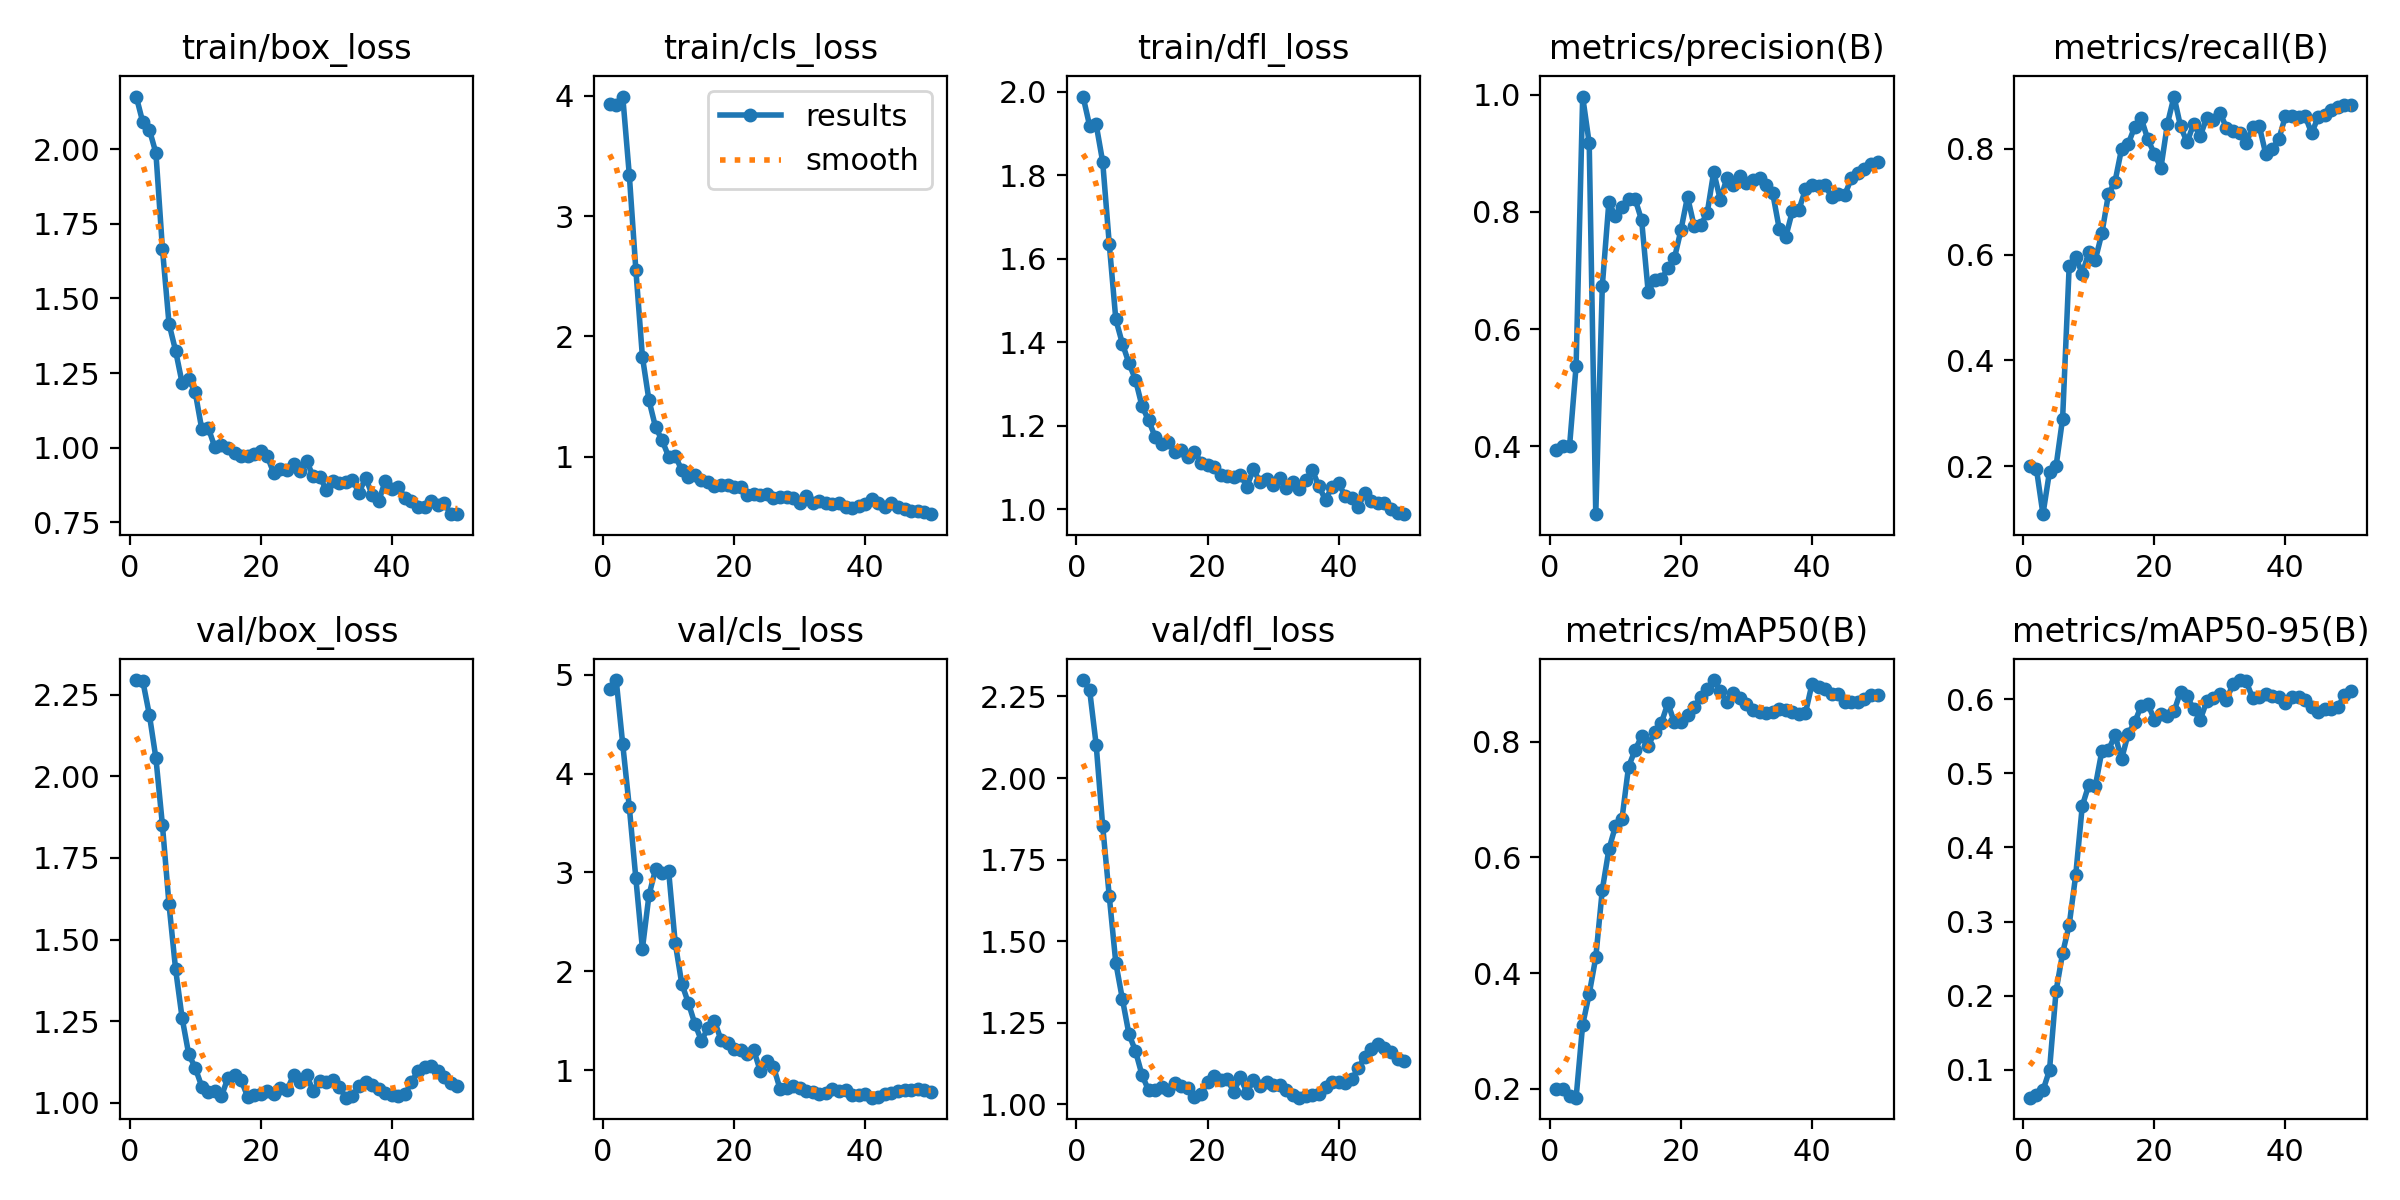

The data file committed next to this chart (first rows):
epoch, train/box_loss, train/cls_loss, train/dfl_loss, metrics/precision(B), metrics/recall(B), metrics/mAP50(B), metrics/mAP50-95(B), val/box_loss, val/cls_loss, val/dfl_loss, lr/pg0, lr/pg1, lr/pg2
1, 2.177, 3.935, 1.988, 0.3931, 0.2, 0.1995, 0.06261, 2.295, 4.857, 2.3, 1.111e-05, 1.111e-05, 1.111e-05
2, 2.091, 3.928, 1.919, 0.4, 0.1951, 0.1996, 0.06601, 2.291, 4.946, 2.27, 3.267e-05, 3.267e-05, 3.267e-05
3, 2.067, 3.995, 1.921, 0.4, 0.1092, 0.1872, 0.0723, 2.188, 4.295, 2.102, 5.335e-05, 5.335e-05, 5.335e-05
4, 1.988, 3.342, 1.831, 0.5371, 0.1895, 0.1846, 0.09975, 2.055, 3.66, 1.852, 7.315e-05, 7.315e-05, 7.315e-05
5, 1.666, 2.552, 1.635, 0.997, 0.2, 0.3106, 0.2064, 1.849, 2.939, 1.638, 9.2071e-05, 9.2071e-05, 9.2071e-05
6, 1.415, 1.83, 1.454, 0.9171, 0.29, 0.364, 0.2575, 1.608, 2.227, 1.433, 0.0001101, 0.0001101, 0.0001101
7, 1.325, 1.468, 1.397, 0.2838, 0.5774, 0.4272, 0.2953, 1.41, 2.769, 1.323, 0.0001273, 0.0001273, 0.0001273
8, 1.217, 1.245, 1.35, 0.6739, 0.5946, 0.5441, 0.3628, 1.26, 3.031, 1.216, 0.0001435, 0.0001435, 0.0001435
9, 1.229, 1.136, 1.31, 0.8168, 0.564, 0.6138, 0.456, 1.15, 2.991, 1.164, 0.0001589, 0.0001589, 0.0001589
10, 1.185, 0.9996, 1.246, 0.7922, 0.6041, 0.654, 0.4845, 1.107, 3.016, 1.09, 0.0001735, 0.0001735, 0.0001735
11, 1.062, 1.006, 1.213, 0.8081, 0.5905, 0.6668, 0.4829, 1.05, 2.29, 1.043, 0.0001871, 0.0001871, 0.0001871
12, 1.065, 0.8881, 1.173, 0.8229, 0.6406, 0.7567, 0.5305, 1.033, 1.875, 1.046, 0.0001999, 0.0001999, 0.0001999
13, 1, 0.8274, 1.156, 0.822, 0.7143, 0.7857, 0.5313, 1.036, 1.682, 1.054, 0.0002118, 0.0002118, 0.0002118
14, 1.009, 0.8486, 1.161, 0.7857, 0.738, 0.8095, 0.5514, 1.02, 1.469, 1.045, 0.0002228, 0.0002228, 0.0002228
15, 0.9985, 0.8007, 1.137, 0.6633, 0.8, 0.7922, 0.5191, 1.077, 1.298, 1.066, 0.0002329, 0.0002329, 0.0002329
16, 0.9828, 0.7868, 1.141, 0.6842, 0.8087, 0.8177, 0.553, 1.086, 1.422, 1.057, 0.0002421, 0.0002421, 0.0002421
17, 0.9728, 0.7584, 1.126, 0.685, 0.8413, 0.8323, 0.5686, 1.07, 1.498, 1.052, 0.0002505, 0.0002505, 0.0002505
18, 0.9728, 0.7668, 1.138, 0.7035, 0.8571, 0.8668, 0.5912, 1.019, 1.304, 1.022, 0.000258, 0.000258, 0.000258
19, 0.9798, 0.7651, 1.111, 0.7208, 0.8179, 0.8334, 0.5939, 1.026, 1.274, 1.032, 0.0002646, 0.0002646, 0.0002646
20, 0.9876, 0.7498, 1.106, 0.7691, 0.7905, 0.8347, 0.5721, 1.028, 1.211, 1.067, 0.0002703, 0.0002703, 0.0002703
21, 0.9708, 0.7474, 1.101, 0.826, 0.7637, 0.8459, 0.5804, 1.037, 1.203, 1.087, 0.0002751, 0.0002751, 0.0002751
22, 0.913, 0.6828, 1.082, 0.7763, 0.8473, 0.8605, 0.5766, 1.028, 1.167, 1.074, 0.0002791, 0.0002791, 0.0002791
23, 0.9286, 0.6842, 1.08, 0.7773, 0.8986, 0.8767, 0.5835, 1.046, 1.2, 1.077, 0.0002822, 0.0002822, 0.0002822
24, 0.9239, 0.6828, 1.078, 0.7976, 0.842, 0.8921, 0.6103, 1.04, 0.9866, 1.039, 0.0002844, 0.0002844, 0.0002844
25, 0.9437, 0.6862, 1.082, 0.8683, 0.8121, 0.9068, 0.604, 1.084, 1.091, 1.083, 0.0002857, 0.0002857, 0.0002857
26, 0.9219, 0.6553, 1.054, 0.8206, 0.8474, 0.888, 0.5863, 1.063, 1.034, 1.036, 0.0002861, 0.0002861, 0.0002861
27, 0.9544, 0.6667, 1.095, 0.8573, 0.8241, 0.8688, 0.5721, 1.086, 0.8094, 1.074, 0.0002857, 0.0002857, 0.0002857
28, 0.9037, 0.6667, 1.065, 0.8466, 0.8586, 0.8851, 0.5973, 1.035, 0.8217, 1.056, 0.0002844, 0.0002844, 0.0002844
29, 0.9022, 0.6576, 1.072, 0.8616, 0.8537, 0.8753, 0.601, 1.066, 0.843, 1.068, 0.0002822, 0.0002822, 0.0002822
30, 0.8582, 0.6165, 1.057, 0.8492, 0.8683, 0.8652, 0.6072, 1.065, 0.8136, 1.06, 0.0002791, 0.0002791, 0.0002791
31, 0.8864, 0.6688, 1.073, 0.8541, 0.8399, 0.8551, 0.5992, 1.069, 0.7851, 1.059, 0.0002751, 0.0002751, 0.0002751
32, 0.8809, 0.6118, 1.05, 0.858, 0.8331, 0.8519, 0.62, 1.048, 0.7758, 1.044, 0.0002703, 0.0002703, 0.0002703
33, 0.8832, 0.6277, 1.066, 0.8451, 0.8294, 0.8499, 0.6257, 1.016, 0.7597, 1.029, 0.0002646, 0.0002646, 0.0002646
34, 0.8908, 0.6168, 1.047, 0.8321, 0.8101, 0.851, 0.6241, 1.022, 0.7655, 1.021, 0.000258, 0.000258, 0.000258
35, 0.8484, 0.6085, 1.071, 0.7712, 0.8416, 0.8566, 0.6015, 1.052, 0.8042, 1.025, 0.0002505, 0.0002505, 0.0002505
36, 0.8985, 0.6142, 1.093, 0.7575, 0.8433, 0.8558, 0.6023, 1.065, 0.7903, 1.03, 0.0002422, 0.0002422, 0.0002422
37, 0.8417, 0.5826, 1.054, 0.8013, 0.7902, 0.8508, 0.6063, 1.053, 0.7964, 1.032, 0.0002329, 0.0002329, 0.0002329
38, 0.8195, 0.5754, 1.022, 0.8038, 0.8, 0.8487, 0.6039, 1.044, 0.7514, 1.052, 0.0002228, 0.0002228, 0.0002228
39, 0.8887, 0.5848, 1.054, 0.8385, 0.8184, 0.8498, 0.6024, 1.031, 0.7485, 1.067, 0.0002118, 0.0002118, 0.0002118
40, 0.8593, 0.6058, 1.062, 0.8457, 0.8617, 0.9001, 0.5944, 1.023, 0.7566, 1.068, 0.0001999, 0.0001999, 0.0001999
41, 0.8686, 0.6456, 1.031, 0.8442, 0.8612, 0.8941, 0.6024, 1.021, 0.7204, 1.067, 0.0001872, 0.0001872, 0.0001872
42, 0.8316, 0.6145, 1.027, 0.8453, 0.8607, 0.8914, 0.6033, 1.026, 0.729, 1.078, 0.0001735, 0.0001735, 0.0001735
43, 0.821, 0.5799, 1.005, 0.8255, 0.8625, 0.8819, 0.5984, 1.064, 0.7572, 1.11, 0.000159, 0.000159, 0.000159
44, 0.8008, 0.6107, 1.039, 0.8308, 0.8291, 0.8818, 0.5887, 1.098, 0.7667, 1.147, 0.0001436, 0.0001436, 0.0001436
45, 0.8004, 0.582, 1.019, 0.8291, 0.86, 0.8685, 0.5829, 1.109, 0.7864, 1.171, 0.0001274, 0.0001274, 0.0001274
46, 0.8212, 0.561, 1.014, 0.8573, 0.8628, 0.8685, 0.5873, 1.112, 0.7984, 1.186, 0.0001102, 0.0001102, 0.0001102
47, 0.8081, 0.5483, 1.014, 0.8658, 0.8732, 0.8685, 0.587, 1.098, 0.7996, 1.172, 9.2164e-05, 9.2164e-05, 9.2164e-05
48, 0.8145, 0.5474, 1.001, 0.8735, 0.8786, 0.8737, 0.589, 1.078, 0.8036, 1.159, 7.3248e-05, 7.3248e-05, 7.3248e-05
49, 0.7765, 0.5384, 0.9912, 0.8812, 0.8823, 0.8807, 0.6057, 1.06, 0.8001, 1.14, 5.3452e-05, 5.3452e-05, 5.3452e-05
50, 0.778, 0.5203, 0.9878, 0.8852, 0.8834, 0.8816, 0.6108, 1.052, 0.7821, 1.133, 3.2777e-05, 3.2777e-05, 3.2777e-05
